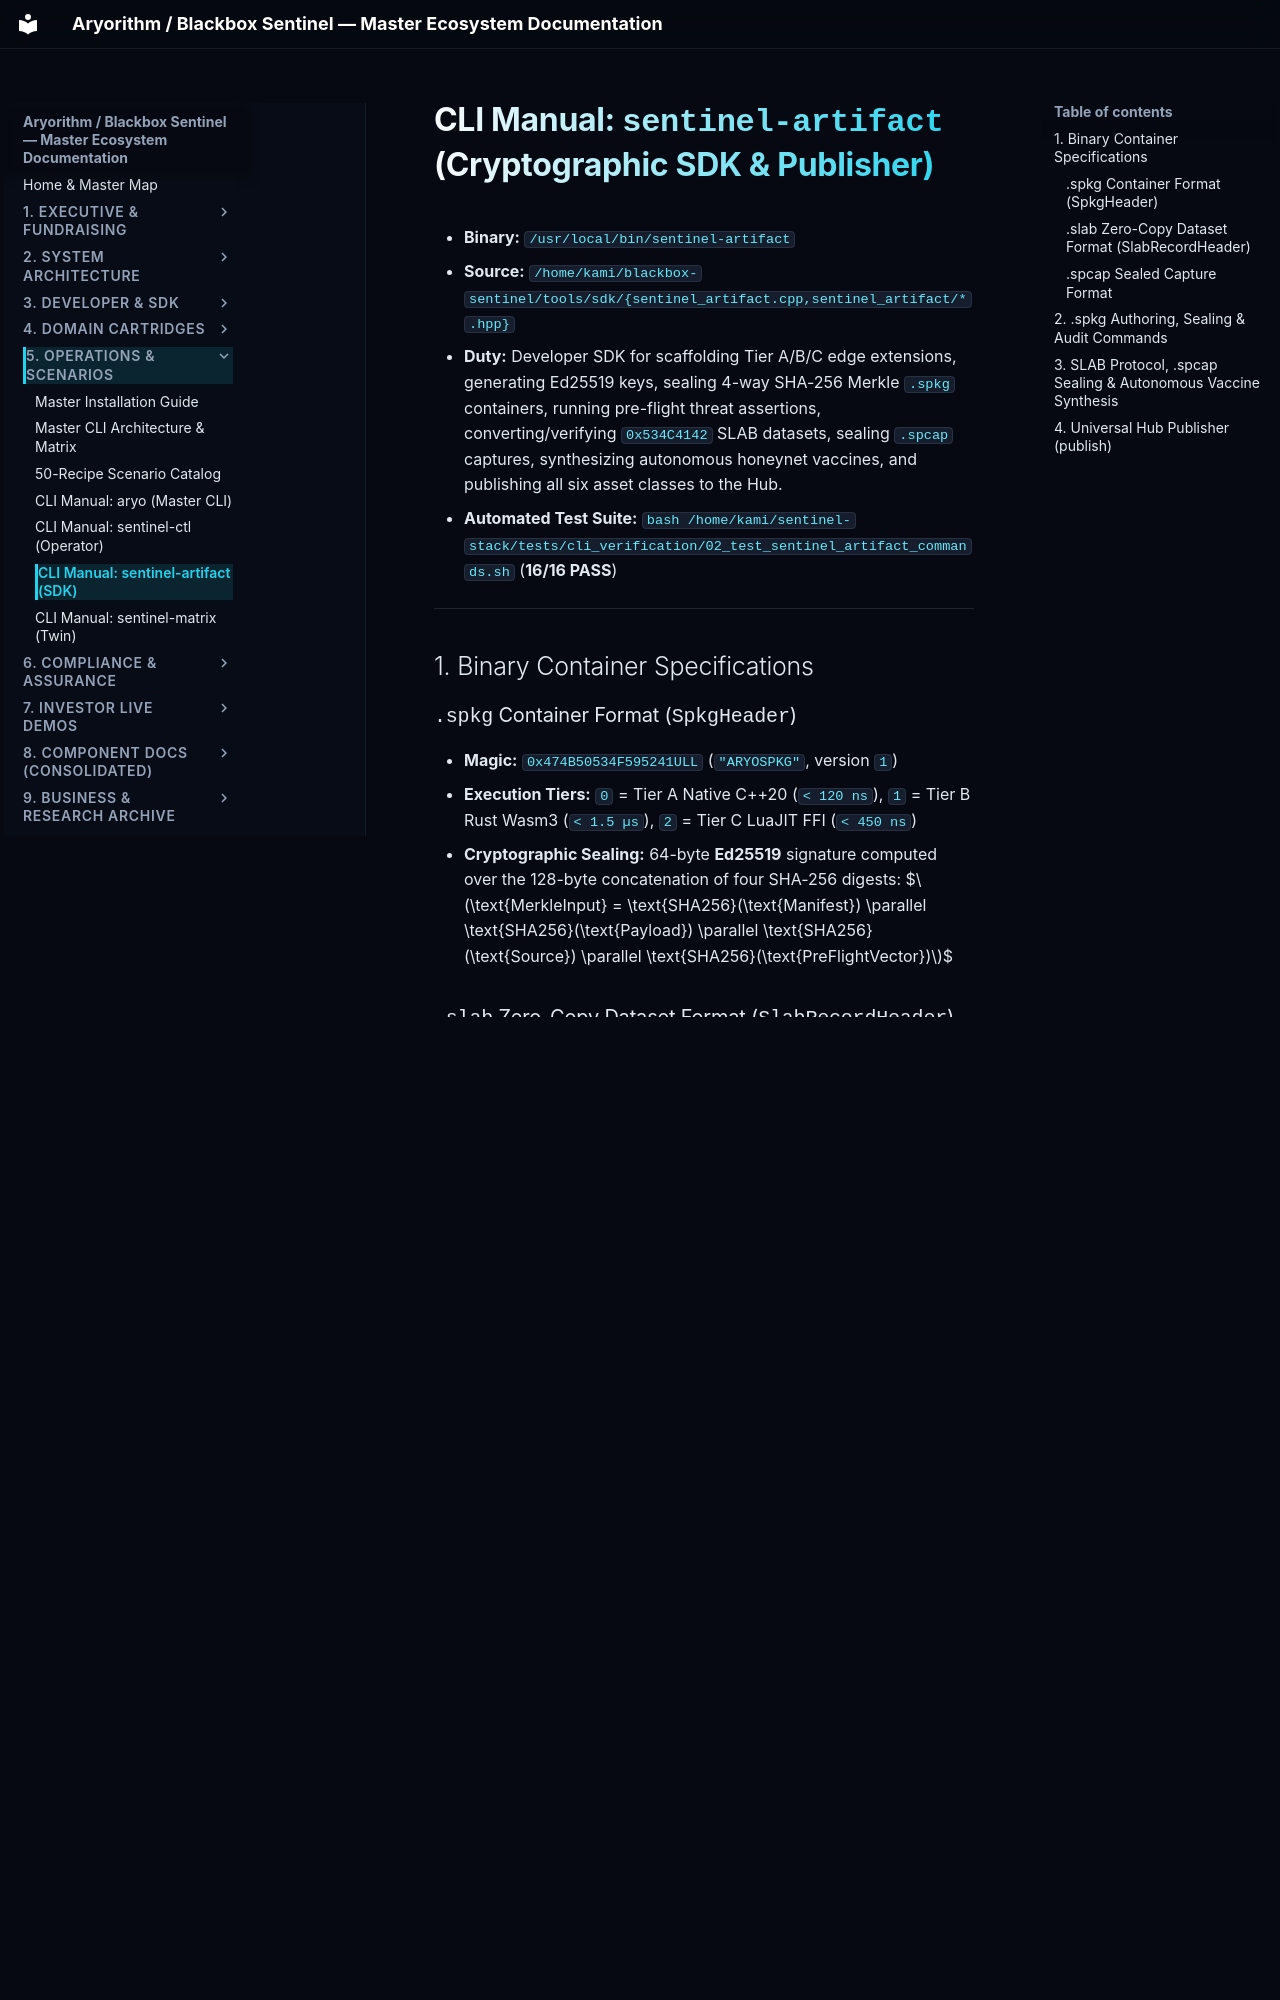

repository: kamisaberi/sentinel-docs · page: 05-operations-and-cli/05-sentinel-artifact-sdk/index.html · generator: mkdocs

# CLI Manual: `sentinel-artifact` (Cryptographic SDK & Publisher)

* **Binary:** `/usr/local/bin/sentinel-artifact`
* **Source:** `/home/kami/blackbox-sentinel/tools/sdk/{sentinel_artifact.cpp,sentinel_artifact/*.hpp}`
* **Duty:** Developer SDK for scaffolding Tier A/B/C edge extensions, generating Ed25519 keys, sealing 4-way SHA-256 Merkle `.spkg` containers, running pre-flight threat assertions, converting/verifying `0x534C4142` SLAB datasets, sealing `.spcap` captures, synthesizing autonomous honeynet vaccines, and publishing all six asset classes to the Hub.
* **Automated Test Suite:** `bash /home/kami/sentinel-stack/tests/cli_verification/02_test_sentinel_artifact_commands.sh` (**16/16 PASS**)

---

## 1. Binary Container Specifications

### `.spkg` Container Format (`SpkgHeader`)
* **Magic:** `0x474B50534F595241ULL` (`"ARYOSPKG"`, version `1`)
* **Execution Tiers:** `0` = Tier A Native C++20 (`< 120 ns`), `1` = Tier B Rust Wasm3 (`< 1.5 µs`), `2` = Tier C LuaJIT FFI (`< 450 ns`)
* **Cryptographic Sealing:** 64-byte **Ed25519** signature computed over the 128-byte concatenation of four SHA-256 digests:
  $$\text{MerkleInput} = \text{SHA256}(\text{Manifest}) \parallel \text{SHA256}(\text{Payload}) \parallel \text{SHA256}(\text{Source}) \parallel \text{SHA256}(\text{PreFlightVector})$$

### `.slab` Zero-Copy Dataset Format (`SlabRecordHeader`)
* **Magic:** `0x534C4142` (`"SLAB"`, Big-Endian)
* **Record Layout:** `[magic: u32 BE][event_id: u32 BE][ground_truth: u32 BE (0|1)][tensor_dim: u32 BE][features: float32 BE × tensor_dim]`

### `.spcap` Sealed Capture Format
* **Magic:** `0x5043415053504B47ULL` (`"SPKGPAP"`)
* **Layout:** `[magic: 8B][Ed25519_sig: 64B][manifest_len: 4B][manifest][raw_pcap]` where signature signs $\text{SHA256}(\text{Manifest}) \parallel \text{SHA256}(\text{PCAP})$.

---
